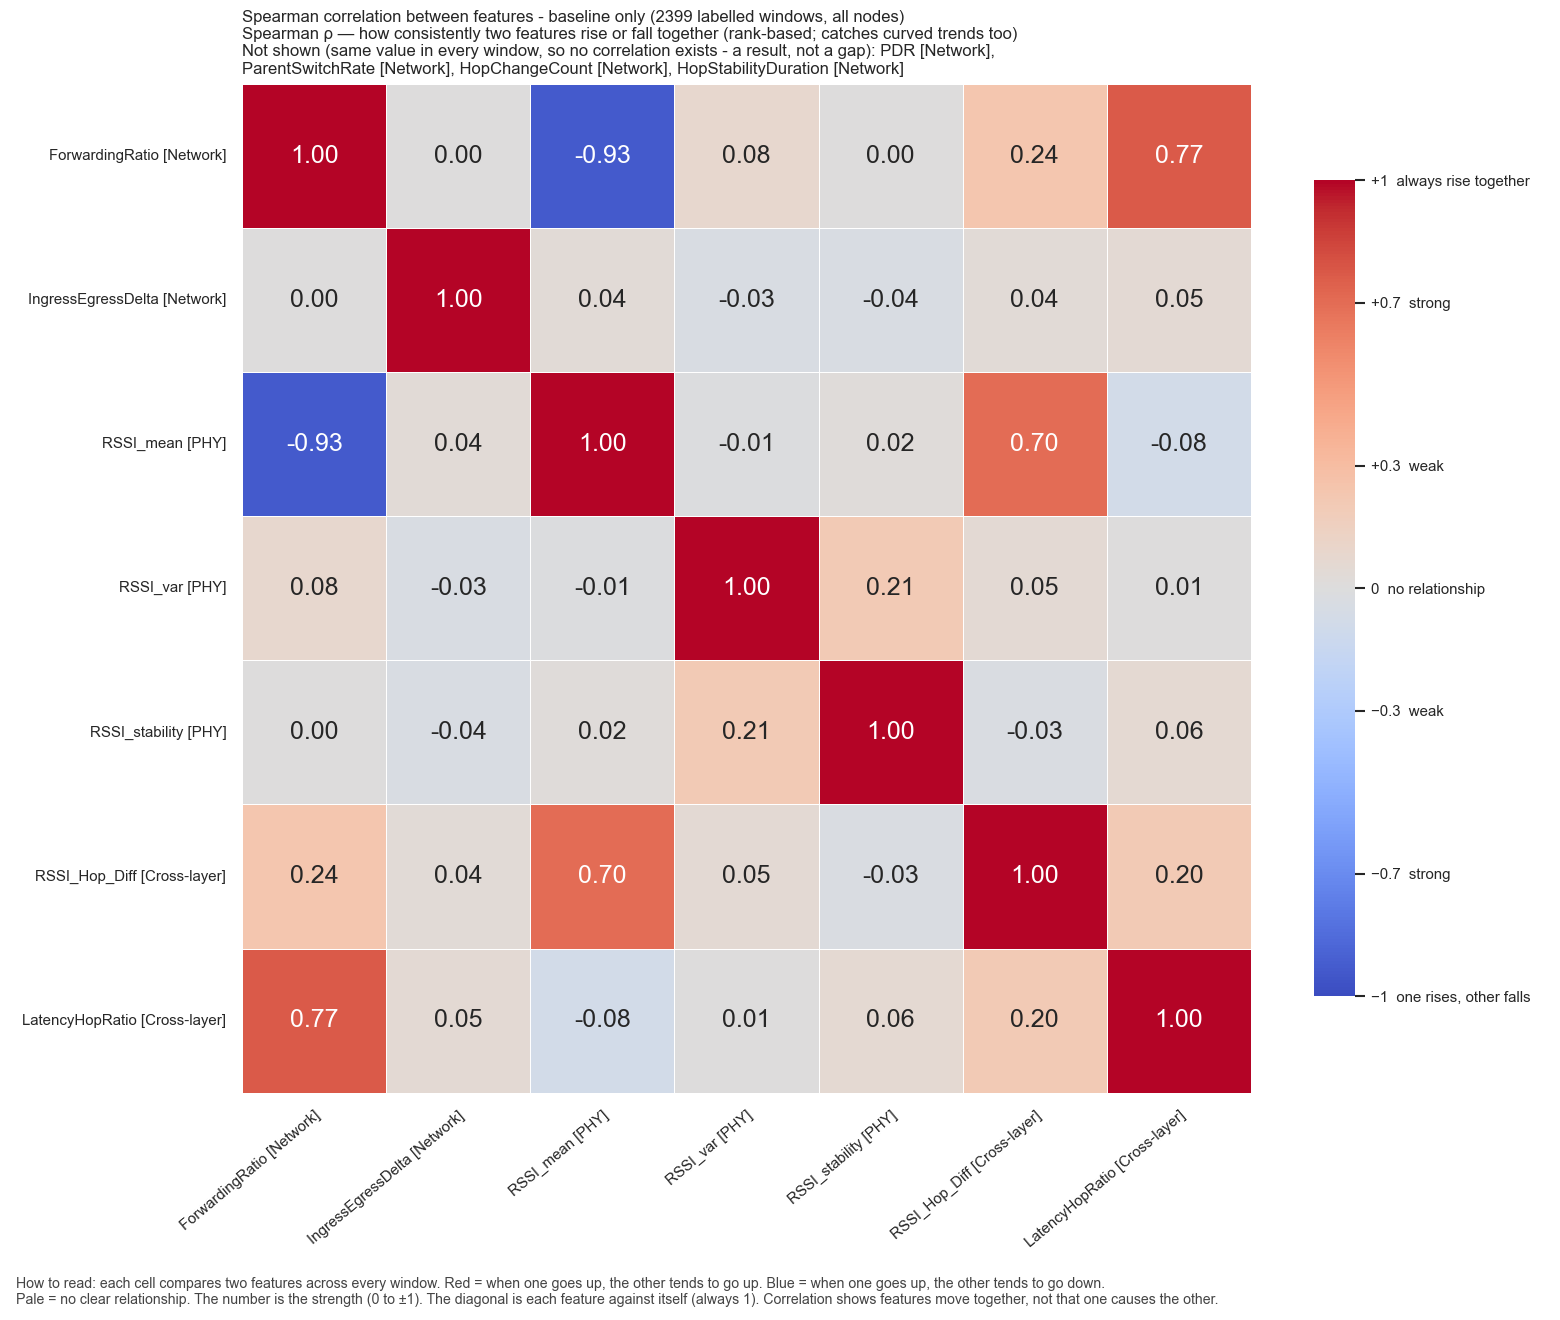

The file beside this chart, header and first rows:
, ForwardingRatio, IngressEgressDelta, RSSI_mean, RSSI_var, RSSI_stability, RSSI_Hop_Diff, LatencyHopRatio
ForwardingRatio, 1.0, 0.0, -0.931, 0.08036, 0.0042, 0.2366, 0.7727
IngressEgressDelta, 0.0, 1.0, 0.03771, -0.0349, -0.03856, 0.03833, 0.05021
RSSI_mean, -0.931, 0.03771, 1.0, -0.01321, 0.01918, 0.6975, -0.07865
RSSI_var, 0.08036, -0.0349, -0.01321, 1.0, 0.2108, 0.05414, 0.005385
RSSI_stability, 0.0042, -0.03856, 0.01918, 0.2108, 1.0, -0.02769, 0.05977
RSSI_Hop_Diff, 0.2366, 0.03833, 0.6975, 0.05414, -0.02769, 1.0, 0.2043
LatencyHopRatio, 0.7727, 0.05021, -0.07865, 0.005385, 0.05977, 0.2043, 1.0
